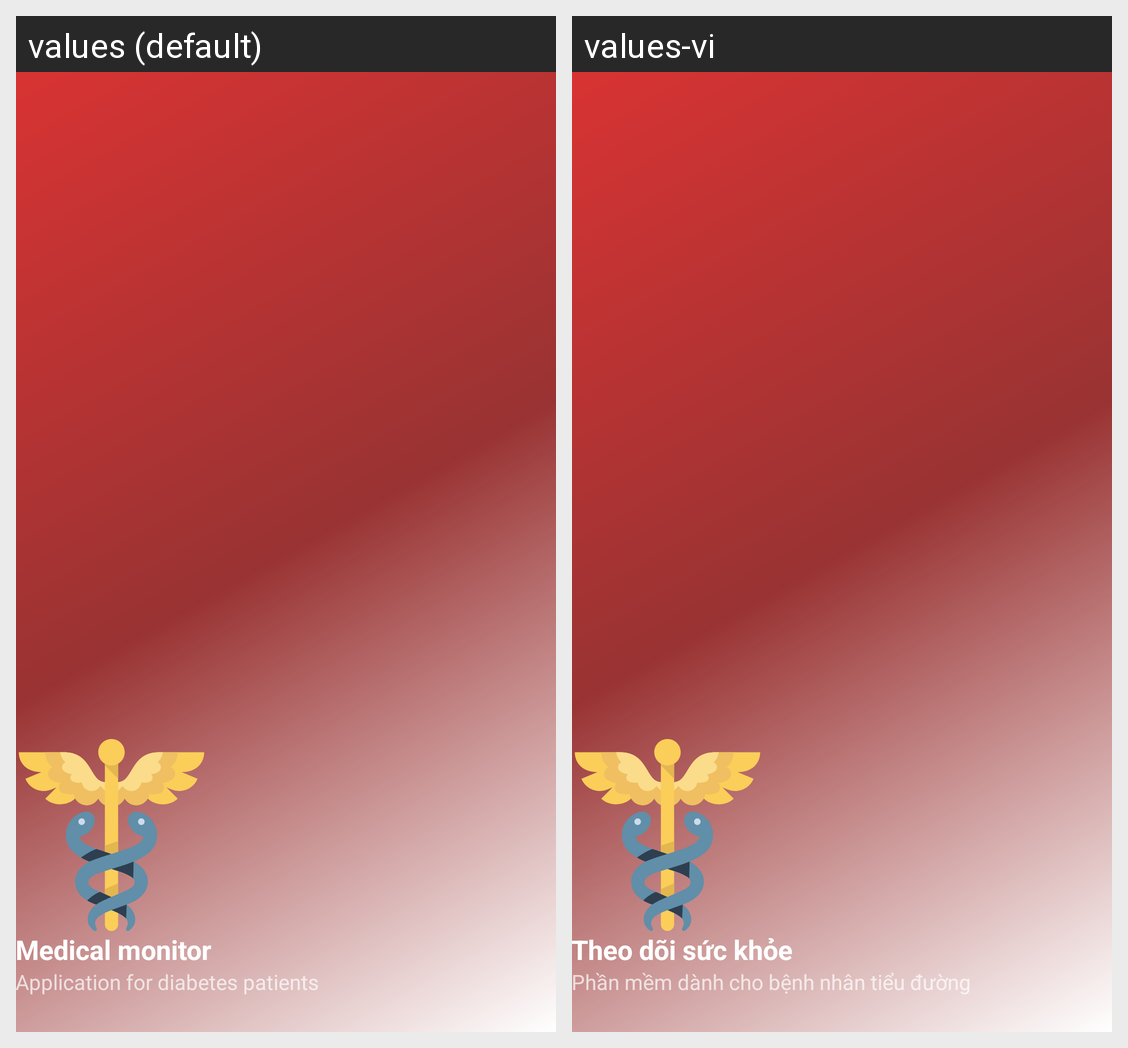

Strings drawn on this Android screen and how each of the app's shown locales translates them:
Android screen res/layout/nav_header_main.xml rendered under 2 locales, left to right: values (default), values-vi. Device: Nexus 5 (rendered at 1080×1920; each locale shown at half size, 540×960, under a caption strip naming it); theme Theme.ProjectIIIMedicalPatientClientApp.
Strings drawn on this screen, with the default value and each locale's value (text and hints the layout hard-codes, and strings that could not be matched under every locale, appear in the picture but are not listed):

nav_header_title
  values: Medical monitor
  values-vi: Theo dõi sức khỏe

nav_header_subtitle
  values: Application for diabetes patients
  values-vi: Phần mềm dành cho bệnh nhân tiểu đường
